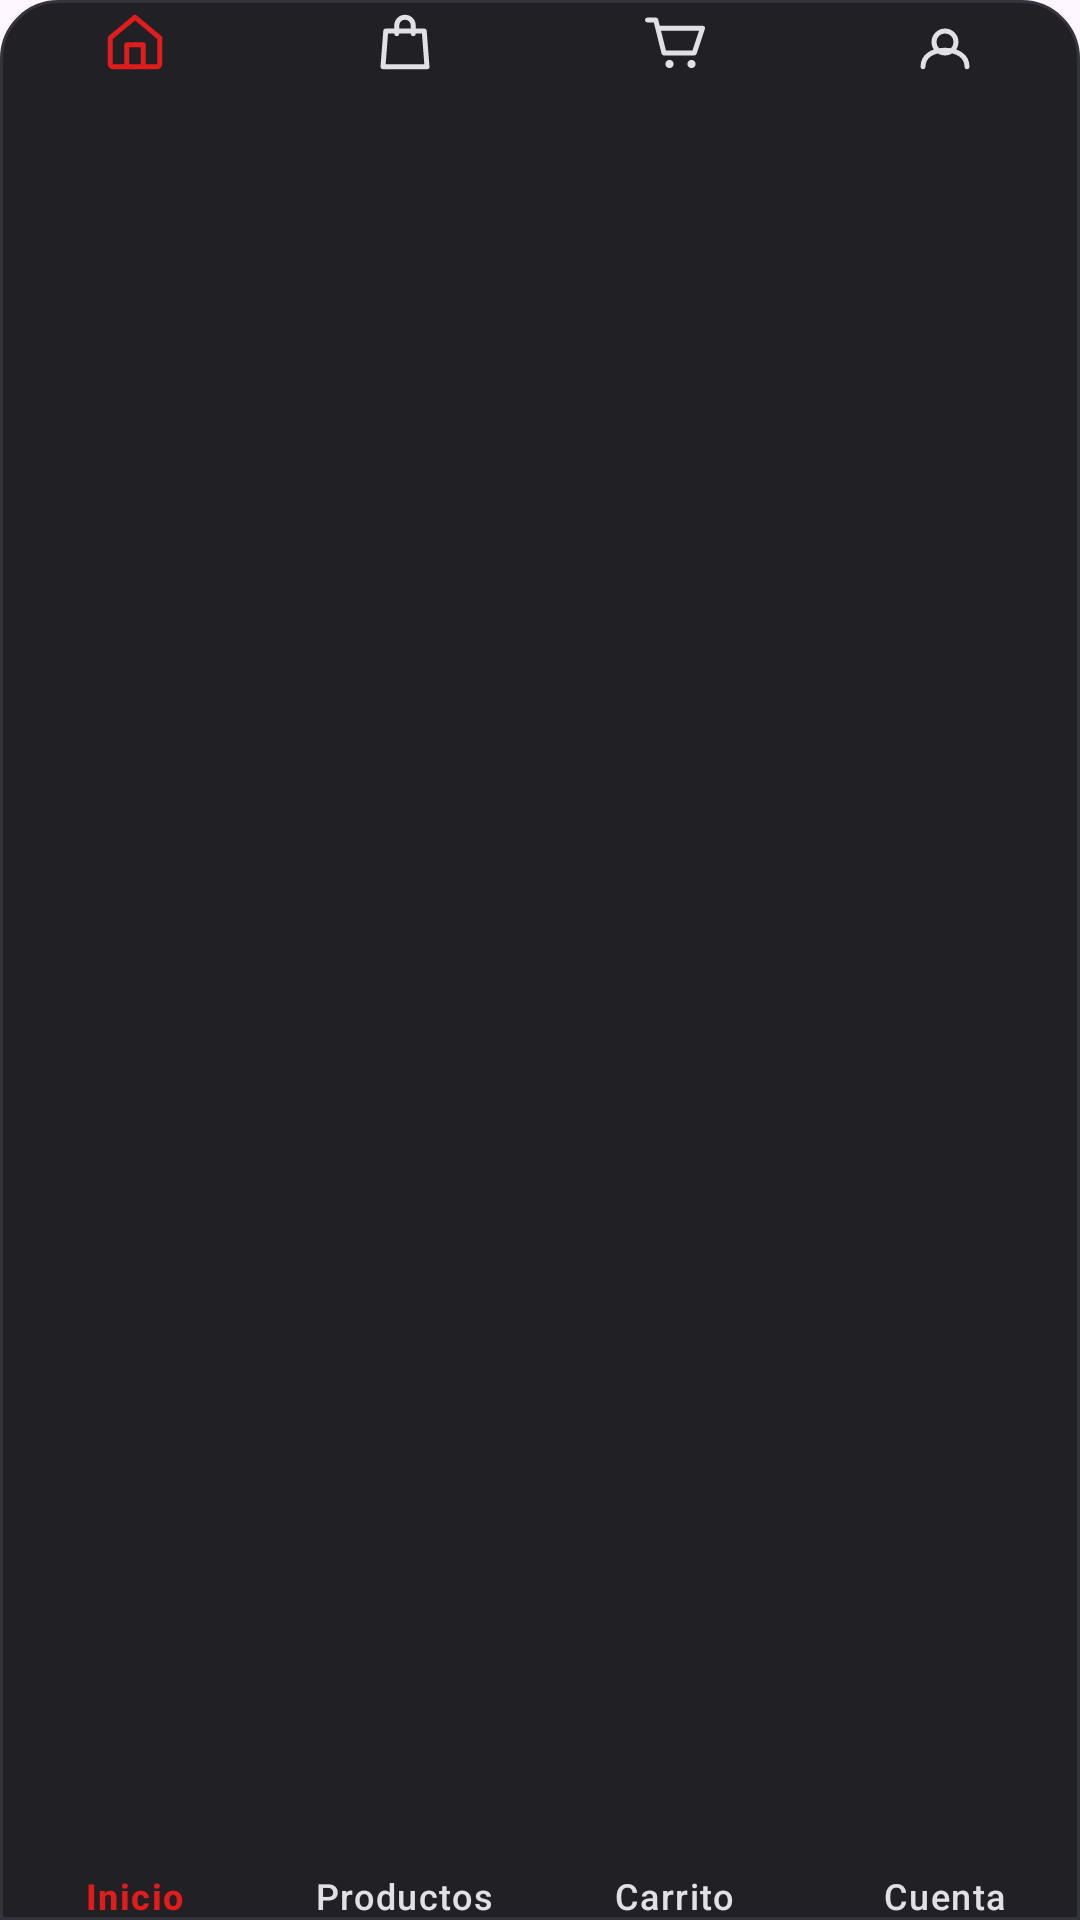

Here is an Android app screen rendered from its layout file. Give the layout XML and the strings, colors and styles it references.
<!-- AndroidManifest.xml: application theme Theme.GyselMode -->
<!-- res/layout/bottom_navigation.xml -->
<?xml version="1.0" encoding="utf-8"?>
<com.google.android.material.bottomnavigation.BottomNavigationView
    xmlns:android="http://schemas.android.com/apk/res/android"
    xmlns:app="http://schemas.android.com/apk/res-auto"

    android:id="@+id/bottomNavigation"
    android:layout_width="match_parent"
    android:layout_height="70dp"
    android:background="@drawable/bg_bottom_navigation"
    android:elevation="8dp"

    app:menu="@menu/menu_bottom_navigation"
    app:labelVisibilityMode="labeled"

    app:itemIconSize="22dp"
    app:itemIconTint="@color/bottom_nav_item_colors"
    app:itemTextColor="@color/bottom_nav_item_colors"

    app:itemHorizontalTranslationEnabled="false"
    app:itemPaddingTop="3dp"
    app:itemPaddingBottom="3dp"
    app:itemRippleColor="#334E3035"/>
<!-- resources referenced by this layout -->
<resources>
  <!-- drawable bg_bottom_navigation (drawable) -->
  <?xml version="1.0" encoding="utf-8"?>
  <shape xmlns:android="http://schemas.android.com/apk/res/android"
      android:shape="rectangle">
  
      <solid android:color="#202025"/>
  
      <corners
          android:topLeftRadius="19dp"
          android:topRightRadius="19dp"/>
  
      <stroke
          android:width="1dp"
          android:color="#34343C"/>
  
  </shape>
  <style name="Theme.GyselMode" parent="Base.Theme.GyselMode" />
  <style name="Base.Theme.GyselMode" parent="Theme.Material3.DayNight.NoActionBar">
          
          
      </style>
</resources>
